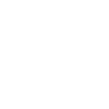
t = 0.00 s
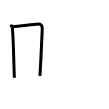
t = 2.00 s
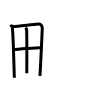
t = 4.00 s
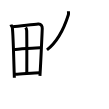
t = 6.00 s
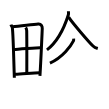
t = 8.00 s
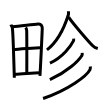
t = 10.00 s

The animated SVG that drew these frames (rendered in a browser with its animation timeline set to each time). Animation: 10 SMIL elements (animate=10); one cycle of 10.00 s.

<svg width="109px" height="109px" viewBox="0 0 px 109px" xmlns="http://www.w3.org/2000/svg" xmlns:xlink="http://www.w3.org/1999/xlink" xml:space="preserve" version="1.1"  baseProfile="full">
<path d="M10.99,24.72c0.22,0.89,1.26,2.06,1.38,3.14c0.98,8.93,1.37,33.44,1.98,49.86" style="fill:none;stroke:black;stroke-width:3;opacity:0">
  <animate attributeType="CSS" attributeName="opacity" from="0" to="1" begin="0s" dur="1s" repeatCount="Indefinite" fill="freeze" />
</path>
<path d="M12.53,26.68c7.56-0.69,20.03-2.16,25.7-2.66c3.02-0.27,4.14,2.34,4.03,4.73c-0.39,8.73-1.38,32.54-2.32,47.07" style="fill:none;stroke:black;stroke-width:3;opacity:0">
  <animate attributeType="CSS" attributeName="opacity" from="0" to="1" begin="1s" dur="1s" repeatCount="Indefinite" fill="freeze" />
</path>
<path d="M25.63,27.49c0.47,0.6,1.07,2.49,1.08,3.22c0.21,12.1,0.09,35.41,0.09,42.55" style="fill:none;stroke:black;stroke-width:3;opacity:0">
  <animate attributeType="CSS" attributeName="opacity" from="0" to="1" begin="2s" dur="1s" repeatCount="Indefinite" fill="freeze" />
</path>
<path d="M13.94,49.56c2.46-0.37,24.11-1.87,26.15-1.82" style="fill:none;stroke:black;stroke-width:3;opacity:0">
  <animate attributeType="CSS" attributeName="opacity" from="0" to="1" begin="3s" dur="1s" repeatCount="Indefinite" fill="freeze" />
</path>
<path d="M14.74,74.16c5.45,0.15,17.67-1.44,25.19-1.48" style="fill:none;stroke:black;stroke-width:3;opacity:0">
  <animate attributeType="CSS" attributeName="opacity" from="0" to="1" begin="4s" dur="1s" repeatCount="Indefinite" fill="freeze" />
</path>
<path d="M68.42,11.25c0.06,0.92,0.28,2.44-0.12,3.71c-2.74,8.69-9.05,25.29-21.33,34.91" style="fill:none;stroke:black;stroke-width:3;opacity:0">
  <animate attributeType="CSS" attributeName="opacity" from="0" to="1" begin="5s" dur="1s" repeatCount="Indefinite" fill="freeze" />
</path>
<path d="M68.62,17.1c3.87,5.9,20.12,24.63,24.4,28.95c1.45,1.47,3.31,2.09,4.75,2.51" style="fill:none;stroke:black;stroke-width:3;opacity:0">
  <animate attributeType="CSS" attributeName="opacity" from="0" to="1" begin="6s" dur="1s" repeatCount="Indefinite" fill="freeze" />
</path>
<path d="M73.6,38.58c0.07,0.59,0.25,1.59-0.14,2.36c-2.53,5.04-10.71,16.56-23.51,22.21" style="fill:none;stroke:black;stroke-width:3;opacity:0">
  <animate attributeType="CSS" attributeName="opacity" from="0" to="1" begin="7s" dur="1s" repeatCount="Indefinite" fill="freeze" />
</path>
<path d="M82.12,52.89c0.09,0.63,0.33,1.73-0.18,2.54c-3.5,5.54-14.93,16.62-32.08,24.27" style="fill:none;stroke:black;stroke-width:3;opacity:0">
  <animate attributeType="CSS" attributeName="opacity" from="0" to="1" begin="8s" dur="1s" repeatCount="Indefinite" fill="freeze" />
</path>
<path d="M90.27,66.6c0.13,0.75,0.28,1.94-0.26,3.02c-3.22,6.36-21.67,20.33-46.94,28.88" style="fill:none;stroke:black;stroke-width:3;opacity:0">
  <animate attributeType="CSS" attributeName="opacity" from="0" to="1" begin="9s" dur="1s" repeatCount="Indefinite" fill="freeze" />
</path>
</svg>
